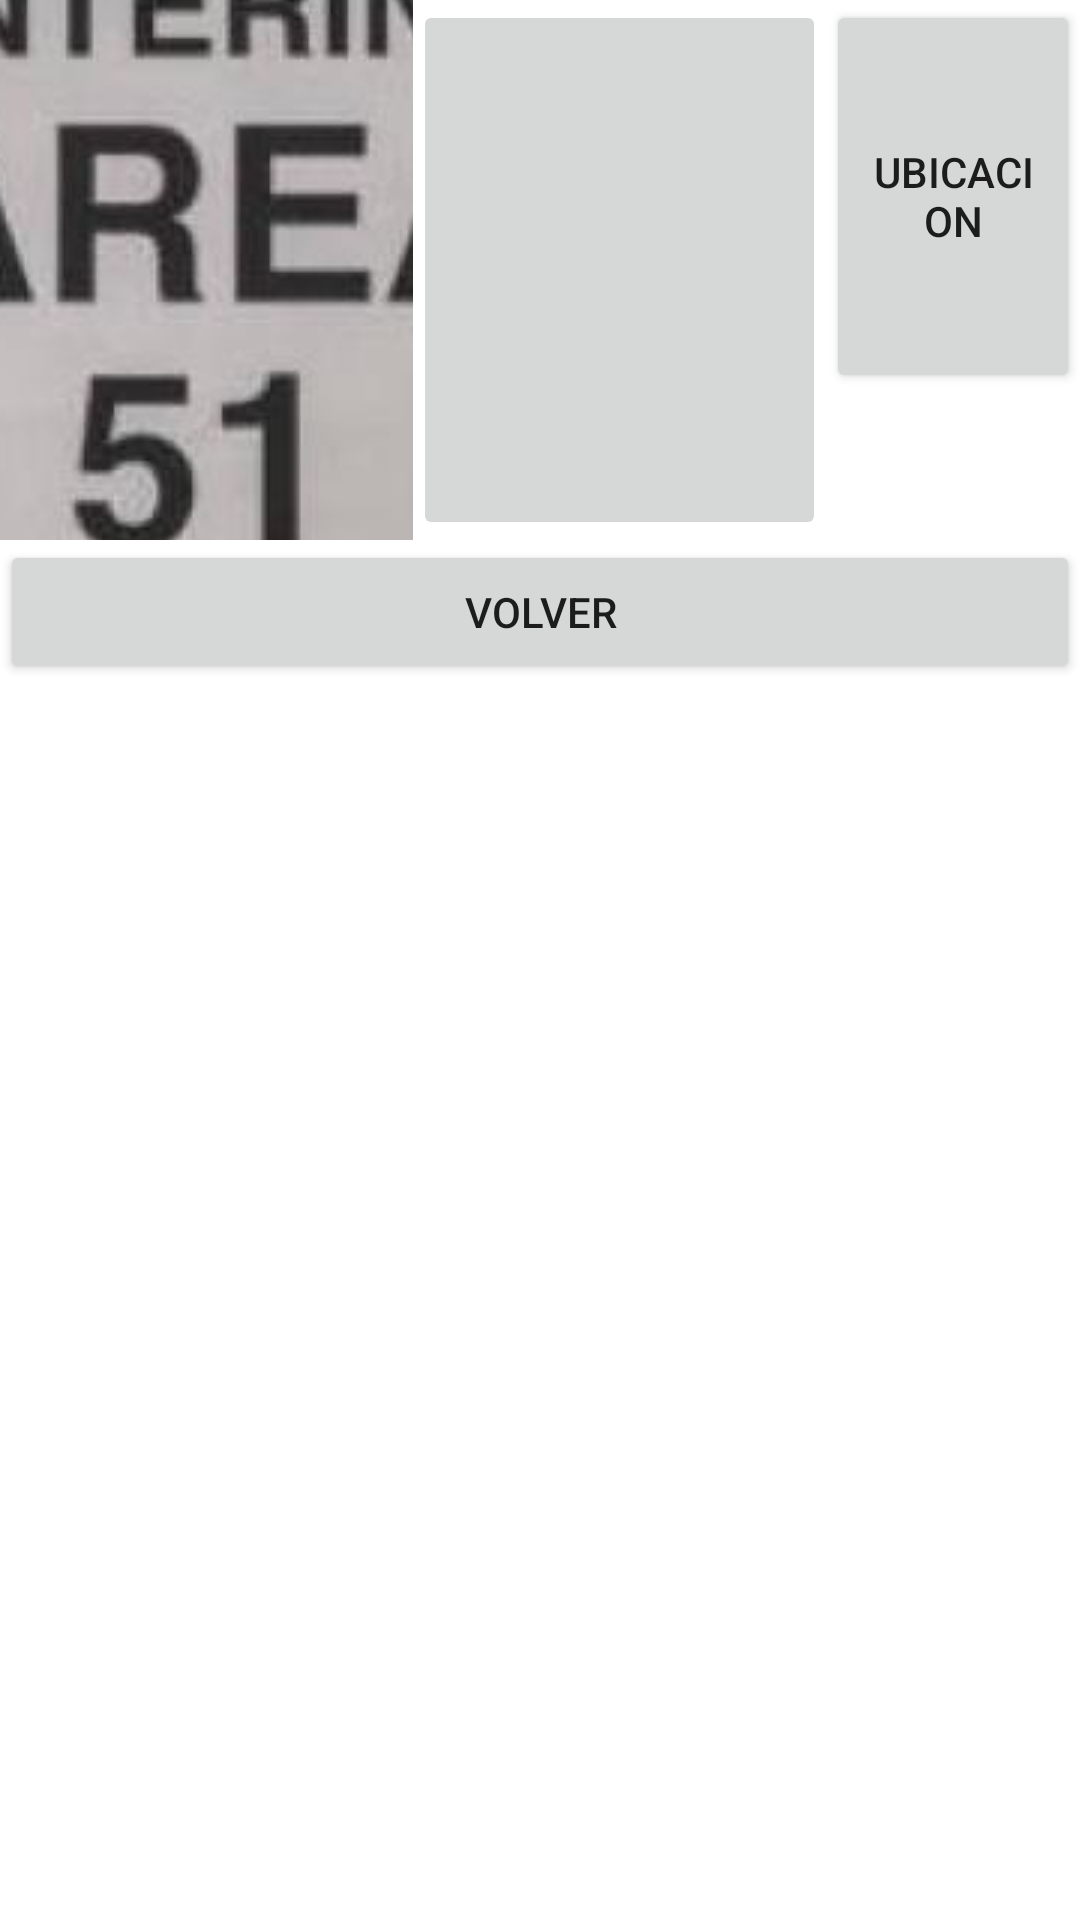

Layout XML and referenced resources for this Android screen:
<!-- AndroidManifest.xml: application theme Theme.PruebaMAPITA -->
<!-- res/layout/activity_pics2.xml -->
<?xml version="1.0" encoding="utf-8"?>
<androidx.constraintlayout.widget.ConstraintLayout xmlns:android="http://schemas.android.com/apk/res/android"
    xmlns:app="http://schemas.android.com/apk/res-auto"
    xmlns:tools="http://schemas.android.com/tools"
    android:layout_width="match_parent"
    android:layout_height="match_parent"
    tools:context=".pics2">

    <LinearLayout
        android:layout_width="match_parent"
        android:layout_height="match_parent"
        android:orientation="vertical">

        <LinearLayout
            android:layout_width="match_parent"
            android:layout_height="wrap_content"
            android:orientation="horizontal">

            <ImageButton
                android:id="@+id/imageButton"
                android:layout_width="150dp"
                android:layout_height="180dp"
                android:layout_weight="1"
                app:srcCompat="@drawable/area_51" />

            <ImageButton
                android:id="@+id/imageButton5"
                android:layout_width="150dp"
                android:layout_height="180dp"
                android:layout_weight="1"
                app:srcCompat="@drawable/b" />

            <Button
                android:id="@+id/button4"
                android:layout_width="wrap_content"
                android:layout_height="131dp"
                android:layout_weight="1"
                android:text="Ubicacion" />
        </LinearLayout>

        <LinearLayout
            android:layout_width="match_parent"
            android:layout_height="wrap_content"
            android:orientation="horizontal">

            <Button
                android:id="@+id/button"
                android:layout_width="wrap_content"
                android:layout_height="wrap_content"
                android:layout_weight="1"
                android:text="Volver" />
        </LinearLayout>
    </LinearLayout>
</androidx.constraintlayout.widget.ConstraintLayout>
<!-- resources referenced by this layout -->
<resources>
  <!-- drawable area_51: jpeg bitmap (drawable, 55670 bytes) -->
  <style name="Theme.PruebaMAPITA" parent="Theme.MaterialComponents.DayNight.DarkActionBar">
          
          <item name="colorPrimary">@color/purple_500</item>
          <item name="colorPrimaryVariant">@color/purple_700</item>
          <item name="colorOnPrimary">@color/white</item>
          
          <item name="colorSecondary">@color/teal_200</item>
          <item name="colorSecondaryVariant">@color/teal_700</item>
          <item name="colorOnSecondary">@color/black</item>
          
          <item name="android:statusBarColor" tools:targetApi="l">?attr/colorPrimaryVariant</item>
          
      </style>
  <!-- not gathered from this repository: default colours our renderer supplied (Android Studio template values) -->
  <color name="purple_500">#FF6200EE</color>
  <color name="purple_700">#FF3700B3</color>
  <color name="teal_200">#FF03DAC5</color>
  <color name="teal_700">#FF018786</color>
  <color name="black">#FF000000</color>
  <color name="white">#FFFFFFFF</color>
</resources>
